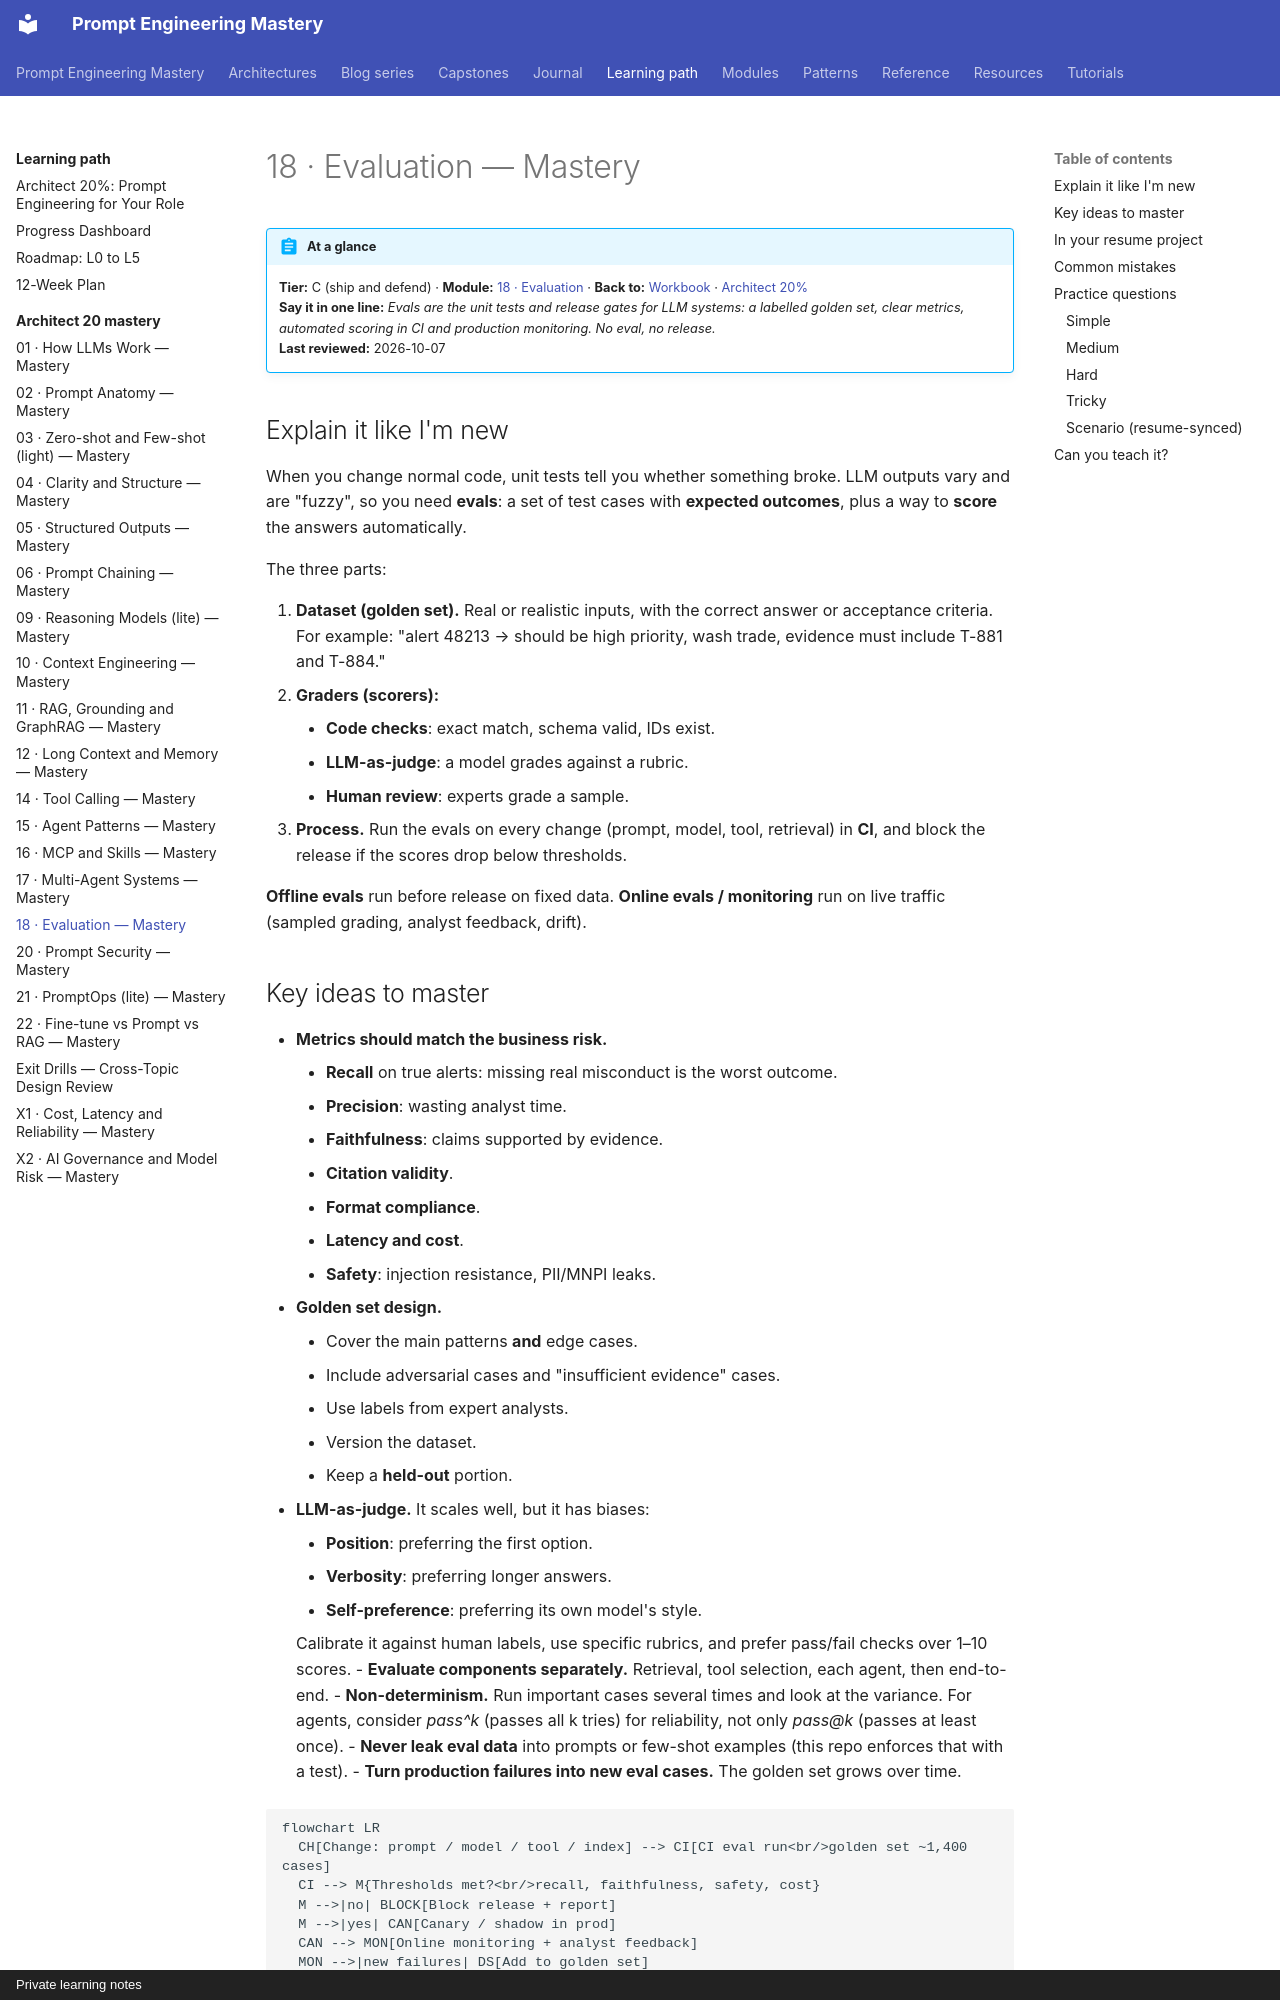

repository: atutorial5891-design/promptEngineering · page: learning-path/architect-20-mastery/18-evaluation/index.html · generator: mkdocs · copyright: Private learning notes

# 18 · Evaluation — Mastery

!!! abstract "At a glance"
    **Tier:** C (ship and defend) · **Module:** [18 · Evaluation](../../modules/18-evaluation/index.md) · **Back to:** [Workbook](index.md) · [Architect 20%](../architect-20.md)  
    **Say it in one line:** *Evals are the unit tests and release gates for LLM systems: a labelled golden set, clear metrics, automated scoring in CI and production monitoring. No eval, no release.*  
    **Last reviewed:** 2026-10-07

## Explain it like I'm new

When you change normal code, unit tests tell you whether something broke. LLM outputs vary and are "fuzzy", so you need **evals**: a set of test cases with **expected outcomes**, plus a way to **score** the answers automatically.

The three parts:

1. **Dataset (golden set).** Real or realistic inputs, with the correct answer or acceptance criteria. For example: "alert 48213 → should be high priority, wash trade, evidence must include T-881 and T-884."
2. **Graders (scorers):**
    - **Code checks**: exact match, schema valid, IDs exist.
    - **LLM-as-judge**: a model grades against a rubric.
    - **Human review**: experts grade a sample.
3. **Process.** Run the evals on every change (prompt, model, tool, retrieval) in **CI**, and block the release if the scores drop below thresholds.

**Offline evals** run before release on fixed data. **Online evals / monitoring** run on live traffic (sampled grading, analyst feedback, drift).
